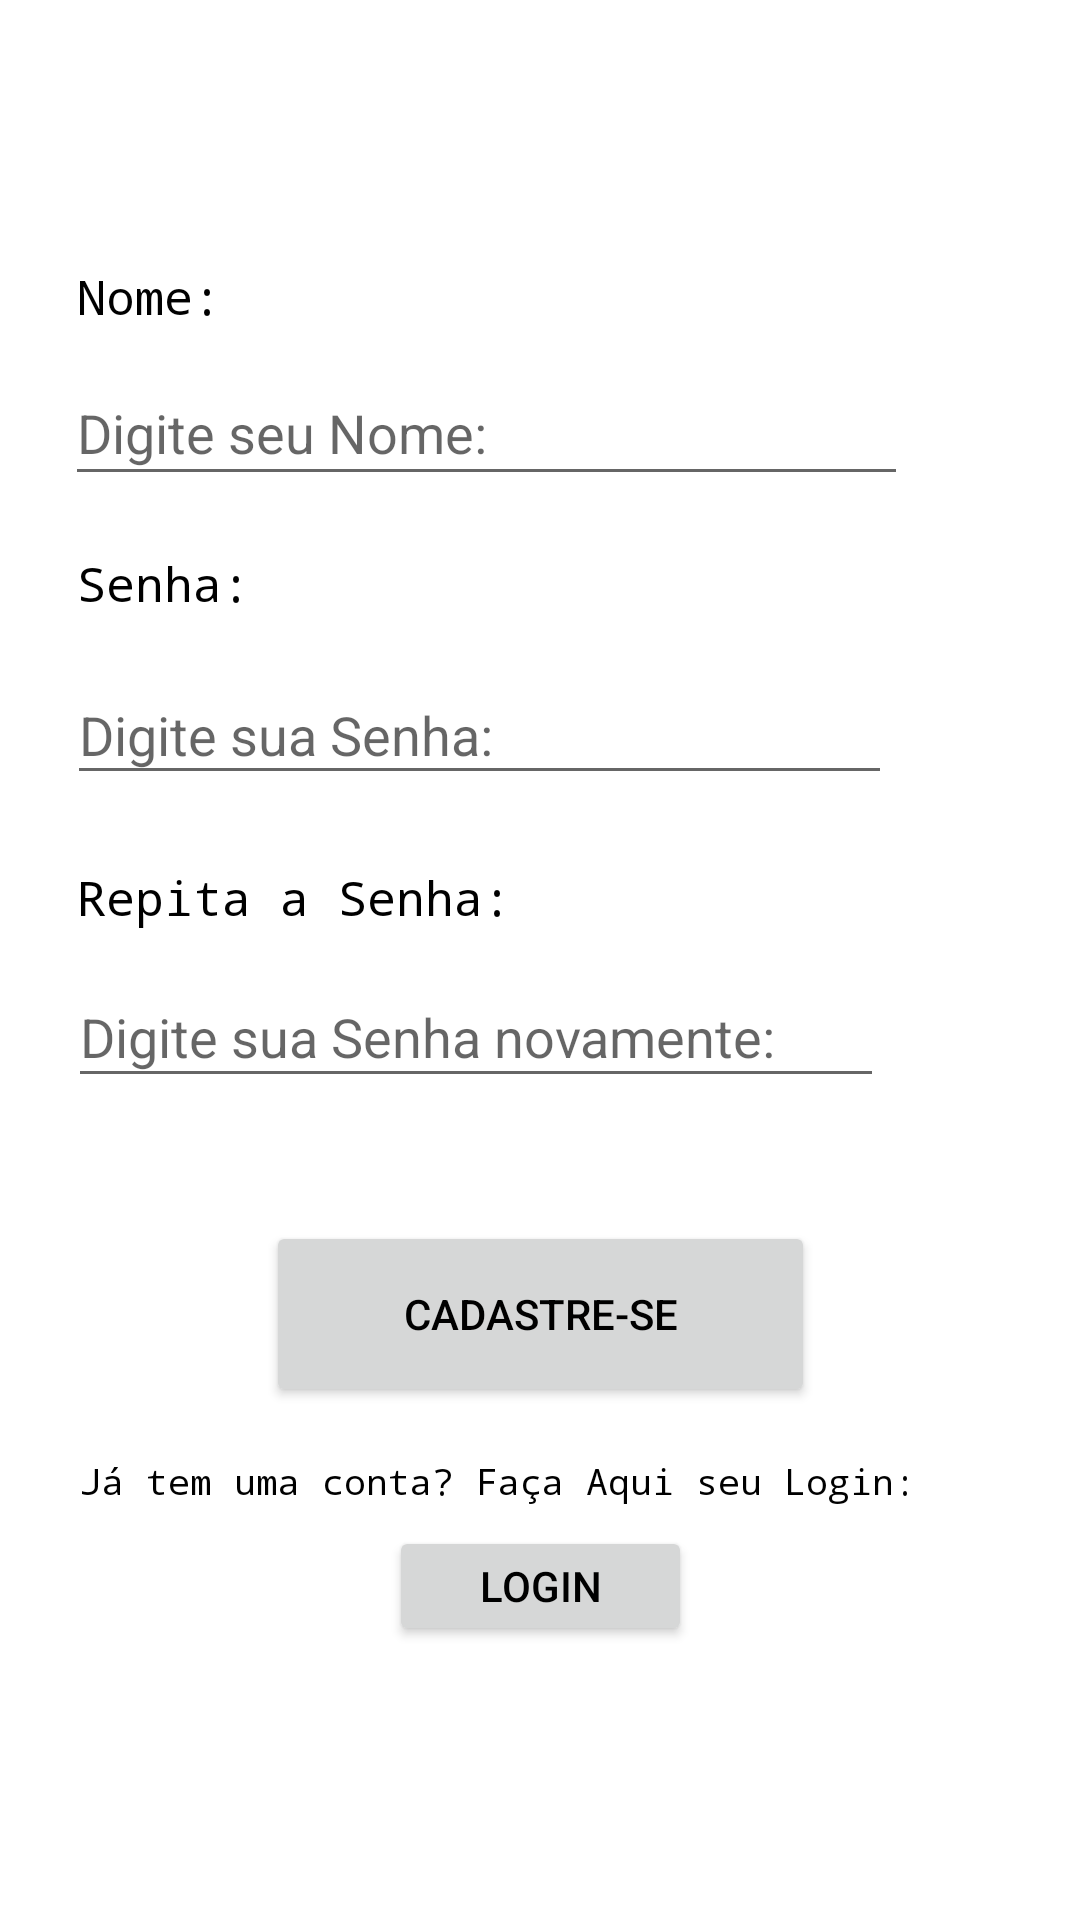

Reconstruct the res/layout file that produces this screen, plus the resources it refers to.
<!-- AndroidManifest.xml: application theme Theme.AppCompat.Light.NoActionBar -->
<!-- res/layout/activity_cadastro.xml -->
<?xml version="1.0" encoding="utf-8"?>
<android.support.constraint.ConstraintLayout xmlns:android="http://schemas.android.com/apk/res/android"
    xmlns:app="http://schemas.android.com/apk/res-auto"
    xmlns:tools="http://schemas.android.com/tools"
    style="@style/TELA"
    android:layout_width="match_parent"
    android:layout_height="match_parent"
    tools:context=".Cadastro">

    <Button
        android:id="@+id/btnsignup"
        style="@style/BOTAO"
        android:layout_width="183dp"
        android:layout_height="62dp"
        android:text="@string/Cadastro"
        app:layout_constraintBottom_toBottomOf="parent"
        app:layout_constraintEnd_toEndOf="parent"
        app:layout_constraintStart_toStartOf="parent"
        app:layout_constraintTop_toTopOf="parent"
        app:layout_constraintVertical_bias="0.704" />

    <Button
        android:id="@+id/btnsignin"
        style="@style/BOTAO"
        android:layout_width="101dp"
        android:layout_height="40dp"
        android:text="@string/Login"
        app:layout_constraintBottom_toBottomOf="parent"
        app:layout_constraintEnd_toEndOf="parent"
        app:layout_constraintStart_toStartOf="parent"
        app:layout_constraintTop_toTopOf="parent"
        app:layout_constraintVertical_bias="0.848" />

    <TextView
        android:id="@+id/textView2"
        style="@style/TEXTO"
        android:layout_width="235dp"
        android:layout_height="62dp"
        android:fontFamily="monospace"
        android:text="@string/NomeUsu"
        android:textSize="16sp"
        app:layout_constraintBottom_toBottomOf="parent"
        app:layout_constraintEnd_toEndOf="parent"
        app:layout_constraintHorizontal_bias="0.204"
        app:layout_constraintStart_toStartOf="parent"
        app:layout_constraintTop_toTopOf="parent"
        app:layout_constraintVertical_bias="0.152" />

    <TextView
        android:id="@+id/textView3"
        style="@style/TEXTO"
        android:layout_width="235dp"
        android:layout_height="62dp"
        android:fontFamily="monospace"
        android:text="@string/SenhaUsu"
        android:textSize="16sp"
        app:layout_constraintBottom_toBottomOf="parent"
        app:layout_constraintEnd_toEndOf="parent"
        app:layout_constraintHorizontal_bias="0.204"
        app:layout_constraintStart_toStartOf="parent"
        app:layout_constraintTop_toTopOf="parent"
        app:layout_constraintVertical_bias="0.318" />

    <TextView
        android:id="@+id/textView5"
        style="@style/TEXTO"
        android:layout_width="235dp"
        android:layout_height="62dp"
        android:fontFamily="monospace"
        android:text="@string/RepSenhaUsu"
        android:textSize="16sp"
        app:layout_constraintBottom_toBottomOf="parent"
        app:layout_constraintEnd_toEndOf="parent"
        app:layout_constraintHorizontal_bias="0.204"
        app:layout_constraintStart_toStartOf="parent"
        app:layout_constraintTop_toTopOf="parent"
        app:layout_constraintVertical_bias="0.499" />

    <TextView
        android:id="@+id/textView6"
        style="@style/TEXTO"
        android:layout_width="318dp"
        android:layout_height="28dp"
        android:fontFamily="monospace"
        android:text="@string/textoLogin"
        android:textSize="12sp"
        app:layout_constraintBottom_toBottomOf="parent"
        app:layout_constraintEnd_toEndOf="parent"
        app:layout_constraintHorizontal_bias="0.634"
        app:layout_constraintStart_toStartOf="parent"
        app:layout_constraintTop_toTopOf="parent"
        app:layout_constraintVertical_bias="0.793" />

    <ImageButton
        android:id="@+id/btn_menu"
        style="@style/BOTAO"
        android:layout_width="95dp"
        android:layout_height="75dp"
        android:backgroundTint="#00FFFFFF"
        android:scaleType="fitXY"
        app:layout_constraintBottom_toBottomOf="parent"
        app:layout_constraintEnd_toEndOf="parent"
        app:layout_constraintHorizontal_bias="0.99"
        app:layout_constraintStart_toStartOf="parent"
        app:layout_constraintTop_toTopOf="parent"
        app:layout_constraintVertical_bias="0.0"
        app:srcCompat="@drawable/ic_menub"
        tools:ignore="SpeakableTextPresentCheck,ImageContrastCheck" />

    <EditText
        android:id="@+id/password"
        style="@style/TEXTO"
        android:layout_width="275dp"
        android:layout_height="43dp"
        android:ems="10"
        android:hint="@string/InstruSenha"
        android:inputType="textPassword"
        app:layout_constraintBottom_toBottomOf="parent"
        app:layout_constraintEnd_toEndOf="parent"
        app:layout_constraintHorizontal_bias="0.264"
        app:layout_constraintStart_toStartOf="parent"
        app:layout_constraintTop_toTopOf="parent"
        app:layout_constraintVertical_bias="0.372" />

    <EditText
        android:id="@+id/repassword"
        style="@style/TEXTO"
        android:layout_width="272dp"
        android:layout_height="44dp"
        android:ems="10"
        android:hint="@string/InstruRepSenha"
        android:inputType="textPassword"
        app:layout_constraintBottom_toBottomOf="parent"
        app:layout_constraintEnd_toEndOf="parent"
        app:layout_constraintHorizontal_bias="0.258"
        app:layout_constraintStart_toStartOf="parent"
        app:layout_constraintTop_toTopOf="parent"
        app:layout_constraintVertical_bias="0.54" />

    <EditText
        android:id="@+id/username"
        style="@style/TEXTO"
        android:layout_width="281dp"
        android:layout_height="45dp"
        android:ems="10"
        android:hint="@string/InstruNome"
        android:inputType="textPersonName"
        app:layout_constraintBottom_toBottomOf="parent"
        app:layout_constraintEnd_toEndOf="parent"
        app:layout_constraintHorizontal_bias="0.276"
        app:layout_constraintStart_toStartOf="parent"
        app:layout_constraintTop_toTopOf="parent"
        app:layout_constraintVertical_bias="0.202" />

</android.support.constraint.ConstraintLayout>
<!-- resources referenced by this layout -->
<resources>
  <string name="Cadastro">Cadastre-se</string>
  
  
      // Activity Cadastro/Login
  <string name="InstruNome">Digite seu Nome: </string>
  <string name="InstruRepSenha">Digite sua Senha novamente: </string>
  
      //Activity_Livros-LinkAmazon
  <string name="InstruSenha">Digite sua Senha: </string>
  <string name="Login">Login</string>
  <string name="NomeUsu">Nome: </string>
  <string name="RepSenhaUsu">Repita a Senha: </string>
  <string name="SenhaUsu">Senha: </string>
  <string name="textoLogin">Já tem uma conta? Faça Aqui seu Login: </string>
  <style name="BOTAO">
          <item name="android:textColor">#000</item>
      </style>
  <style name="TELA">
          <item name="android:background">#FFF</item>
      </style>
  <style name="TEXTO">
        <item name="android:textColor">#000</item>
    </style>
</resources>
